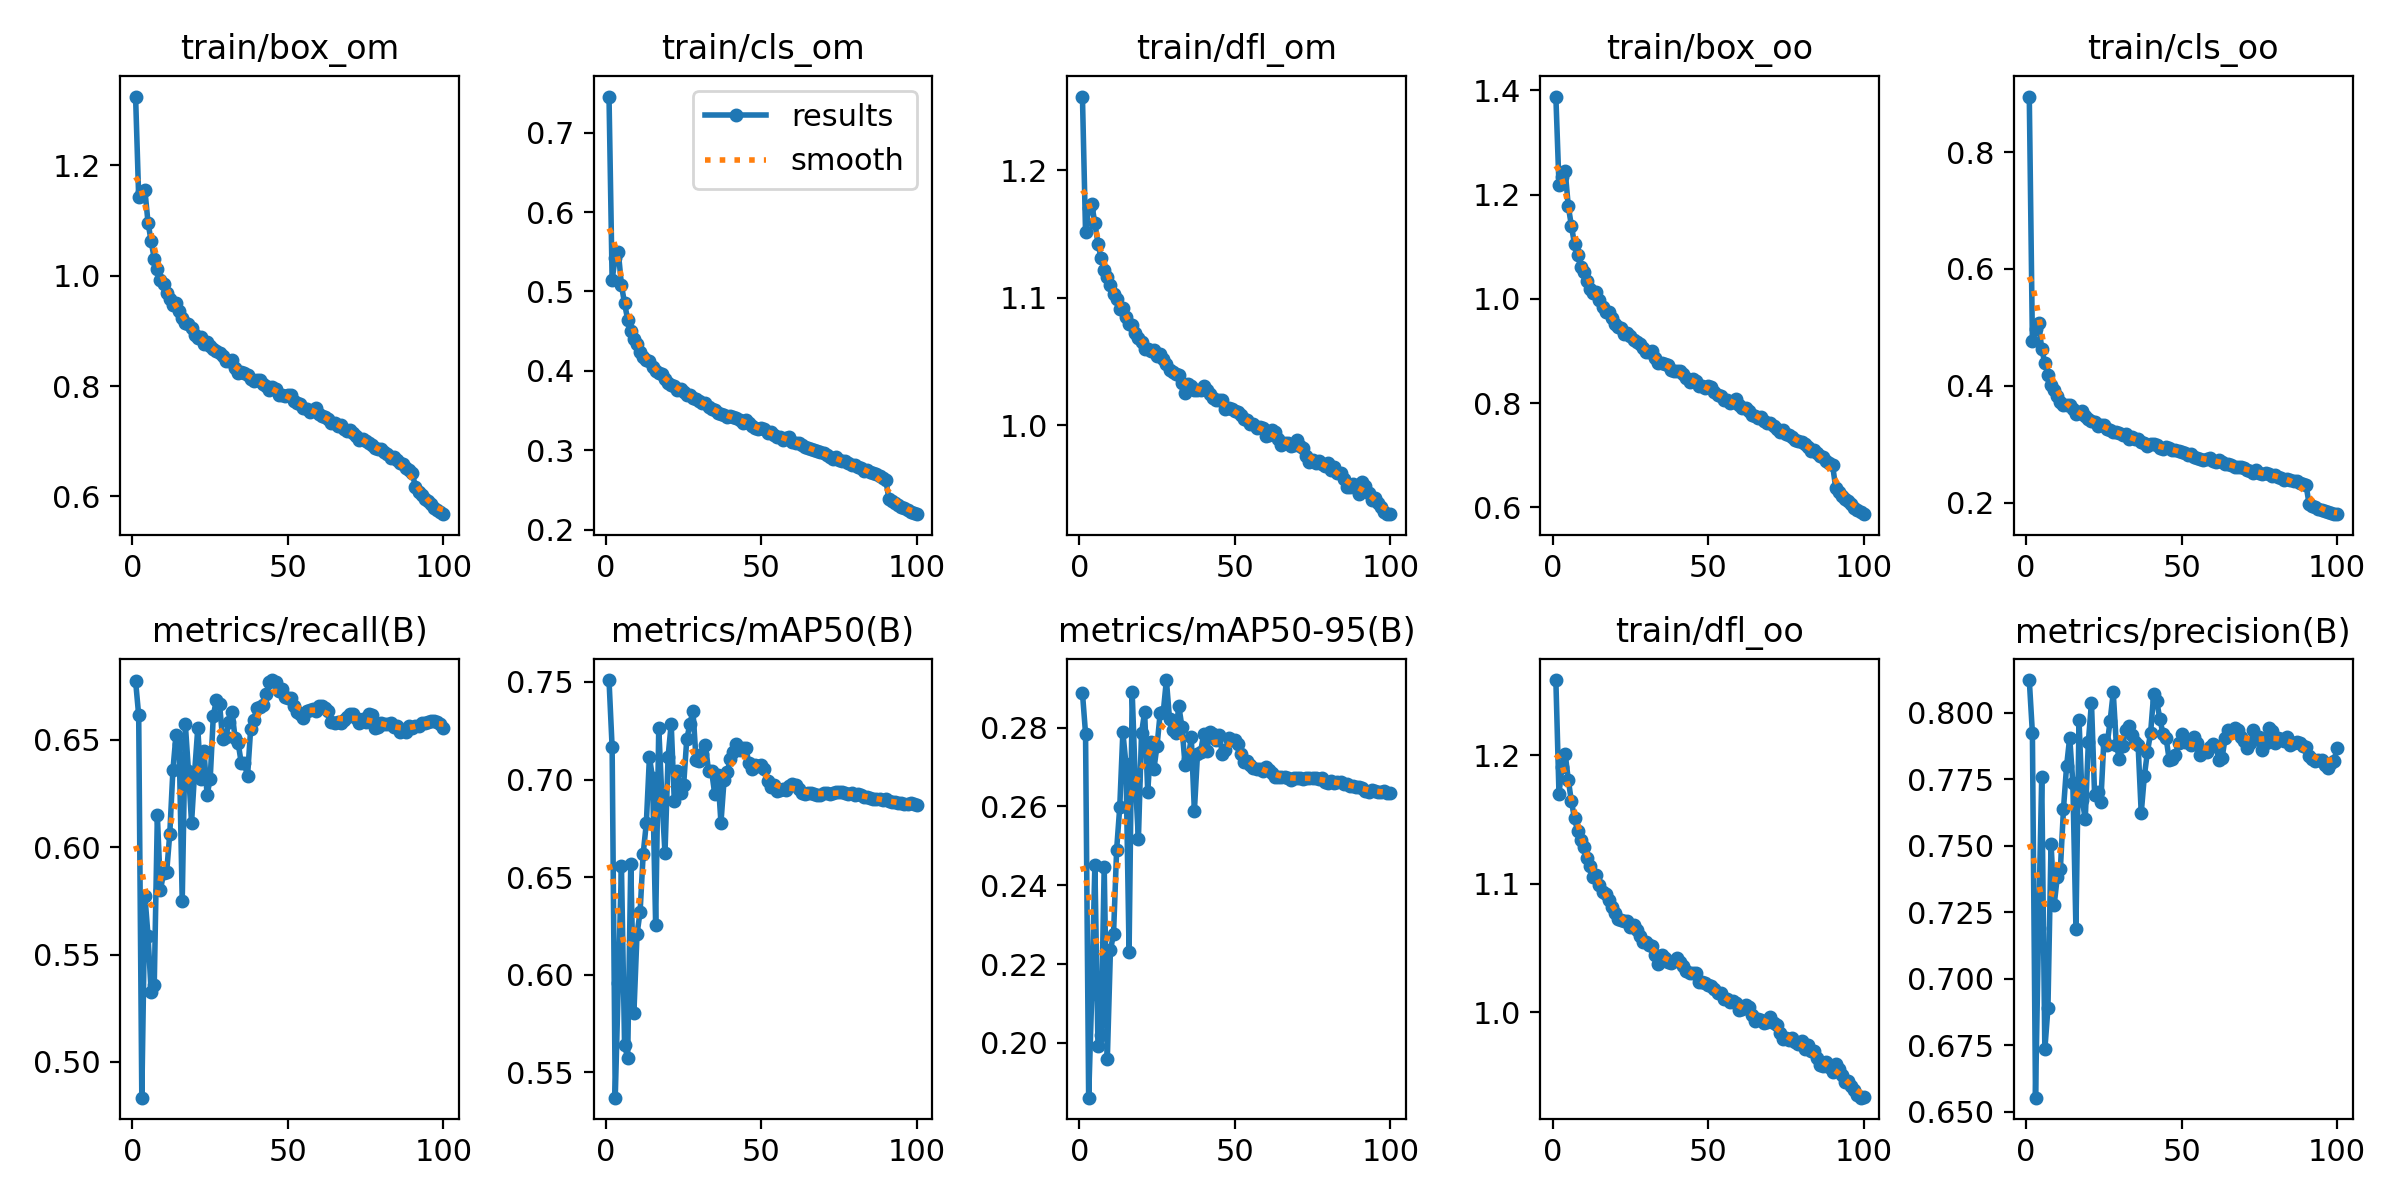

The data file committed next to this chart (first rows):
epoch, train/box_om, train/cls_om, train/dfl_om, train/box_oo, train/cls_oo, train/dfl_oo, metrics/precision(B), metrics/recall(B), metrics/mAP50(B), metrics/mAP50-95(B), val/box_om, val/cls_om, val/dfl_om, val/box_oo, val/cls_oo, val/dfl_oo, lr/pg0, lr/pg1, lr/pg2
1, 1.325, 0.7456, 1.258, 1.388, 0.8952, 1.258, 0.8122, 0.6774, 0.751, 0.2888, 2.11, 0.9213, 1.439, 2.246, 1.135, 1.472, 0.003328, 0.003328, 0.003328
2, 1.142, 0.5149, 1.151, 1.218, 0.4764, 1.17, 0.7923, 0.6614, 0.7165, 0.2785, 2.141, 0.9408, 1.44, 2.262, 1.092, 1.466, 0.006595, 0.006595, 0.006595
3, 1.152, 0.5426, 1.17, 1.234, 0.4979, 1.191, 0.6553, 0.4833, 0.537, 0.1861, 2.412, 1.544, 1.64, 2.441, 2.089, 1.592, 0.009796, 0.009796, 0.009796
4, 1.154, 0.5494, 1.173, 1.245, 0.5067, 1.201, 0.7192, 0.5773, 0.596, 0.2123, 2.3, 1.084, 1.547, 2.469, 1.303, 1.593, 0.009703, 0.009703, 0.009703
5, 1.096, 0.5081, 1.159, 1.177, 0.4635, 1.181, 0.7758, 0.5587, 0.6556, 0.2452, 2.26, 1.123, 1.533, 2.283, 1.48, 1.5, 0.009703, 0.009703, 0.009703
6, 1.062, 0.4849, 1.143, 1.14, 0.4386, 1.164, 0.6734, 0.5327, 0.5642, 0.1991, 2.377, 0.9794, 1.602, 2.465, 1.428, 1.544, 0.009604, 0.009604, 0.009604
7, 1.031, 0.4647, 1.131, 1.105, 0.4192, 1.151, 0.6889, 0.5357, 0.5572, 0.2019, 2.442, 1.003, 1.595, 2.602, 1.238, 1.63, 0.009505, 0.009505, 0.009505
8, 1.012, 0.4499, 1.122, 1.084, 0.4014, 1.141, 0.7508, 0.6148, 0.657, 0.2447, 2.313, 0.95, 1.596, 2.43, 1.098, 1.595, 0.009406, 0.009406, 0.009406
9, 0.9923, 0.4396, 1.116, 1.061, 0.3926, 1.134, 0.7276, 0.5802, 0.5803, 0.1958, 2.514, 1.013, 1.664, 2.591, 1.291, 1.644, 0.009307, 0.009307, 0.009307
10, 0.9847, 0.4336, 1.11, 1.052, 0.383, 1.128, 0.7382, 0.5878, 0.6207, 0.2235, 2.364, 0.9517, 1.599, 2.517, 1.116, 1.619, 0.009208, 0.009208, 0.009208
11, 0.9679, 0.4243, 1.103, 1.034, 0.373, 1.12, 0.7413, 0.5885, 0.6323, 0.2276, 2.367, 0.9728, 1.607, 2.431, 1.218, 1.581, 0.009109, 0.009109, 0.009109
12, 0.9574, 0.4177, 1.099, 1.02, 0.3678, 1.114, 0.7638, 0.6064, 0.6621, 0.249, 2.271, 0.9581, 1.538, 2.385, 1.153, 1.529, 0.00901, 0.00901, 0.00901
13, 0.9469, 0.4136, 1.091, 1.01, 0.3674, 1.105, 0.7799, 0.6358, 0.6776, 0.2598, 2.244, 0.8813, 1.531, 2.378, 1.038, 1.557, 0.008911, 0.008911, 0.008911
14, 0.9499, 0.4122, 1.092, 1.012, 0.3664, 1.107, 0.7906, 0.6523, 0.7115, 0.2788, 2.202, 0.8922, 1.5, 2.312, 1.032, 1.51, 0.008812, 0.008812, 0.008812
15, 0.9356, 0.4049, 1.085, 0.9982, 0.3609, 1.099, 0.7737, 0.6481, 0.7008, 0.2707, 2.193, 0.9588, 1.484, 2.291, 1.107, 1.486, 0.008713, 0.008713, 0.008713
16, 0.924, 0.4, 1.079, 0.9852, 0.3511, 1.093, 0.7188, 0.5749, 0.6256, 0.223, 2.342, 1.011, 1.591, 2.472, 1.18, 1.594, 0.008614, 0.008614, 0.008614
17, 0.9147, 0.397, 1.078, 0.9746, 0.3533, 1.092, 0.797, 0.6573, 0.7266, 0.2889, 2.177, 0.8907, 1.485, 2.262, 1.063, 1.483, 0.008515, 0.008515, 0.008515
18, 0.9123, 0.3958, 1.073, 0.9739, 0.3561, 1.087, 0.7672, 0.6355, 0.6909, 0.2666, 2.208, 0.9339, 1.498, 2.274, 1.162, 1.484, 0.008416, 0.008416, 0.008416
19, 0.9043, 0.3903, 1.068, 0.9635, 0.3476, 1.082, 0.76, 0.6114, 0.6622, 0.2518, 2.241, 0.9244, 1.532, 2.366, 1.125, 1.539, 0.008317, 0.008317, 0.008317
20, 0.893, 0.385, 1.065, 0.9513, 0.3436, 1.077, 0.789, 0.6352, 0.7117, 0.2785, 2.195, 0.9337, 1.501, 2.29, 1.136, 1.51, 0.008218, 0.008218, 0.008218
21, 0.8875, 0.3821, 1.06, 0.9453, 0.3396, 1.072, 0.8037, 0.6553, 0.7286, 0.284, 2.196, 0.8888, 1.487, 2.268, 1.099, 1.481, 0.008119, 0.008119, 0.008119
22, 0.8892, 0.3813, 1.06, 0.9448, 0.3377, 1.071, 0.7692, 0.6316, 0.6888, 0.2636, 2.232, 0.9097, 1.51, 2.33, 1.116, 1.516, 0.00802, 0.00802, 0.00802
23, 0.876, 0.3761, 1.058, 0.9331, 0.3313, 1.071, 0.7701, 0.6446, 0.7042, 0.2762, 2.202, 0.9061, 1.497, 2.286, 1.113, 1.493, 0.007921, 0.007921, 0.007921
24, 0.88, 0.3769, 1.059, 0.9342, 0.3331, 1.071, 0.7662, 0.6243, 0.6933, 0.2696, 2.207, 0.9514, 1.502, 2.281, 1.171, 1.492, 0.007822, 0.007822, 0.007822
25, 0.873, 0.3733, 1.054, 0.9296, 0.3336, 1.066, 0.7898, 0.632, 0.6972, 0.2754, 2.234, 0.8949, 1.556, 2.324, 1.109, 1.554, 0.007723, 0.007723, 0.007723
26, 0.8665, 0.3695, 1.056, 0.9212, 0.3253, 1.068, 0.7877, 0.6612, 0.7206, 0.2837, 2.229, 0.8991, 1.524, 2.303, 1.068, 1.524, 0.007624, 0.007624, 0.007624
27, 0.8629, 0.3694, 1.052, 0.9169, 0.3246, 1.064, 0.7969, 0.6687, 0.7283, 0.2839, 2.209, 0.8656, 1.511, 2.301, 1.022, 1.519, 0.007525, 0.007525, 0.007525
28, 0.859, 0.3663, 1.048, 0.9128, 0.3206, 1.06, 0.8075, 0.6667, 0.7353, 0.2921, 2.174, 0.8836, 1.486, 2.248, 1.067, 1.488, 0.007426, 0.007426, 0.007426
29, 0.8541, 0.3651, 1.043, 0.9061, 0.3205, 1.055, 0.7879, 0.6503, 0.7101, 0.2822, 2.226, 0.9043, 1.528, 2.298, 1.123, 1.527, 0.007327, 0.007327, 0.007327
30, 0.8446, 0.3625, 1.042, 0.8985, 0.3185, 1.054, 0.7825, 0.6511, 0.7093, 0.2793, 2.229, 0.9035, 1.528, 2.301, 1.119, 1.531, 0.007228, 0.007228, 0.007228
31, 0.8445, 0.3591, 1.04, 0.8984, 0.3159, 1.052, 0.7876, 0.6583, 0.713, 0.2787, 2.225, 0.884, 1.527, 2.304, 1.074, 1.538, 0.007129, 0.007129, 0.007129
32, 0.847, 0.3601, 1.04, 0.9, 0.3175, 1.051, 0.7935, 0.663, 0.7177, 0.2854, 2.22, 0.8651, 1.547, 2.303, 1.048, 1.551, 0.00703, 0.00703, 0.00703
33, 0.8332, 0.3544, 1.033, 0.8864, 0.3095, 1.045, 0.7949, 0.6509, 0.7045, 0.2802, 2.228, 0.8504, 1.548, 2.327, 1.015, 1.56, 0.006931, 0.006931, 0.006931
34, 0.8236, 0.3518, 1.026, 0.8766, 0.3122, 1.037, 0.7916, 0.6484, 0.7043, 0.2706, 2.276, 0.8664, 1.578, 2.338, 1.052, 1.578, 0.006832, 0.006832, 0.006832
35, 0.8259, 0.3508, 1.032, 0.8773, 0.3085, 1.044, 0.7887, 0.639, 0.6925, 0.2721, 2.279, 0.8687, 1.587, 2.352, 1.068, 1.585, 0.006733, 0.006733, 0.006733
36, 0.8228, 0.3473, 1.031, 0.8742, 0.3082, 1.042, 0.7877, 0.6392, 0.7025, 0.2775, 2.251, 0.8791, 1.567, 2.33, 1.111, 1.563, 0.006634, 0.006634, 0.006634
37, 0.8204, 0.3461, 1.028, 0.8724, 0.3031, 1.039, 0.7622, 0.633, 0.6778, 0.2589, 2.304, 0.8792, 1.594, 2.395, 1.091, 1.601, 0.006535, 0.006535, 0.006535
38, 0.8126, 0.344, 1.028, 0.8636, 0.302, 1.038, 0.7761, 0.6549, 0.6997, 0.2732, 2.249, 0.8673, 1.56, 2.338, 1.071, 1.564, 0.006436, 0.006436, 0.006436
39, 0.8097, 0.3422, 1.028, 0.8608, 0.2975, 1.04, 0.7853, 0.6592, 0.7036, 0.2739, 2.264, 0.8721, 1.581, 2.353, 1.067, 1.581, 0.006337, 0.006337, 0.006337
40, 0.8101, 0.3427, 1.031, 0.8613, 0.3009, 1.042, 0.7922, 0.6648, 0.7105, 0.2783, 2.255, 0.8496, 1.586, 2.336, 1.03, 1.58, 0.006238, 0.006238, 0.006238
41, 0.8106, 0.3424, 1.028, 0.8611, 0.3005, 1.039, 0.8069, 0.6655, 0.7143, 0.2741, 2.276, 0.8505, 1.606, 2.35, 1.021, 1.597, 0.006139, 0.006139, 0.006139
42, 0.8044, 0.3406, 1.025, 0.8555, 0.2986, 1.036, 0.8042, 0.6661, 0.7184, 0.2788, 2.258, 0.8392, 1.596, 2.336, 1.007, 1.589, 0.00604, 0.00604, 0.00604
43, 0.7999, 0.338, 1.021, 0.8484, 0.2943, 1.032, 0.7976, 0.6712, 0.7151, 0.2783, 2.264, 0.8369, 1.595, 2.345, 0.9929, 1.591, 0.005941, 0.005941, 0.005941
44, 0.7929, 0.335, 1.02, 0.8414, 0.2925, 1.03, 0.792, 0.6768, 0.7159, 0.2768, 2.277, 0.8367, 1.604, 2.349, 0.9909, 1.593, 0.005842, 0.005842, 0.005842
45, 0.7982, 0.3376, 1.02, 0.8465, 0.2957, 1.03, 0.7905, 0.6778, 0.7161, 0.278, 2.272, 0.8427, 1.603, 2.341, 0.998, 1.592, 0.005743, 0.005743, 0.005743
46, 0.7953, 0.3342, 1.02, 0.8434, 0.2936, 1.03, 0.7822, 0.677, 0.7083, 0.2733, 2.276, 0.8487, 1.608, 2.347, 1.004, 1.6, 0.005644, 0.005644, 0.005644
47, 0.784, 0.3311, 1.013, 0.8324, 0.2899, 1.023, 0.7824, 0.6728, 0.7055, 0.2743, 2.276, 0.8457, 1.615, 2.343, 1.002, 1.606, 0.005545, 0.005545, 0.005545
48, 0.7843, 0.3281, 1.013, 0.832, 0.2896, 1.023, 0.7841, 0.6739, 0.7073, 0.2772, 2.268, 0.8441, 1.614, 2.333, 1.011, 1.602, 0.005446, 0.005446, 0.005446
49, 0.7816, 0.3271, 1.012, 0.8294, 0.2883, 1.022, 0.7884, 0.67, 0.7067, 0.2769, 2.272, 0.8431, 1.62, 2.329, 1.018, 1.603, 0.005347, 0.005347, 0.005347
50, 0.7844, 0.3279, 1.011, 0.8328, 0.2873, 1.021, 0.7919, 0.6696, 0.7076, 0.2769, 2.268, 0.8478, 1.618, 2.332, 1.024, 1.604, 0.005248, 0.005248, 0.005248
51, 0.784, 0.3262, 1.01, 0.8315, 0.2846, 1.02, 0.7889, 0.6693, 0.7054, 0.2758, 2.271, 0.8509, 1.617, 2.341, 1.027, 1.61, 0.005149, 0.005149, 0.005149
52, 0.7736, 0.3223, 1.008, 0.8208, 0.2816, 1.018, 0.789, 0.6656, 0.6994, 0.2733, 2.279, 0.8528, 1.624, 2.349, 1.035, 1.618, 0.00505, 0.00505, 0.00505
53, 0.7694, 0.3229, 1.004, 0.8164, 0.2825, 1.015, 0.7879, 0.6628, 0.696, 0.2713, 2.287, 0.8555, 1.632, 2.355, 1.04, 1.624, 0.004951, 0.004951, 0.004951
54, 0.7669, 0.319, 1.004, 0.8142, 0.2788, 1.015, 0.791, 0.662, 0.6971, 0.2714, 2.286, 0.8553, 1.634, 2.354, 1.039, 1.626, 0.004852, 0.004852, 0.004852
55, 0.7604, 0.3173, 1.001, 0.8069, 0.2768, 1.01, 0.7886, 0.6603, 0.6943, 0.2706, 2.29, 0.8533, 1.641, 2.361, 1.036, 1.632, 0.004753, 0.004753, 0.004753
56, 0.759, 0.3161, 1, 0.8054, 0.2743, 1.01, 0.784, 0.6636, 0.6944, 0.2698, 2.293, 0.8506, 1.645, 2.362, 1.038, 1.634, 0.004654, 0.004654, 0.004654
57, 0.7534, 0.3134, 0.9979, 0.7997, 0.2733, 1.008, 0.7852, 0.6639, 0.6951, 0.2696, 2.295, 0.8469, 1.647, 2.365, 1.034, 1.638, 0.004555, 0.004555, 0.004555
58, 0.7569, 0.3153, 0.9984, 0.8023, 0.2744, 1.008, 0.7851, 0.6643, 0.6948, 0.2696, 2.296, 0.8465, 1.649, 2.365, 1.03, 1.64, 0.004456, 0.004456, 0.004456
59, 0.7602, 0.3162, 0.9974, 0.8073, 0.2765, 1.007, 0.787, 0.6636, 0.6964, 0.2689, 2.297, 0.846, 1.651, 2.366, 1.031, 1.642, 0.004357, 0.004357, 0.004357
60, 0.75, 0.3106, 0.9918, 0.7957, 0.2707, 1.002, 0.7881, 0.6659, 0.6978, 0.2699, 2.298, 0.8449, 1.653, 2.365, 1.028, 1.642, 0.004258, 0.004258, 0.004258
... 40 more rows
